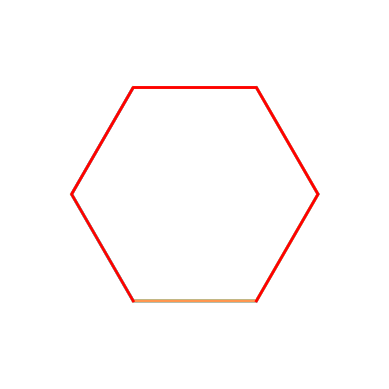

Source code (Python):
import numpy as np
import matplotlib.pyplot as plt
import matplotlib.animation as animation

def hexagon_points(radius, num_points):
    """Generate the vertices of a hexagon."""
    angles = np.linspace(0, 2 * np.pi, num_points, endpoint=False)
    points = np.array([[np.cos(angle), np.sin(angle)] for angle in angles])
    return radius * points

def update(frame, lines, hex_points, num_lines):
    for i, line in enumerate(lines):
        rotation_angle = np.deg2rad(frame + i * (360 / num_lines))
        rotation_matrix = np.array([
            [np.cos(rotation_angle), -np.sin(rotation_angle)],
            [np.sin(rotation_angle), np.cos(rotation_angle)]
        ])
        rotated_points = hex_points @ rotation_matrix.T
        line.set_data(rotated_points[:, 0], rotated_points[:, 1])
    return lines

def create_animation():
    fig, ax = plt.subplots()
    ax.set_aspect('equal')
    ax.set_xlim(-1.5, 1.5)
    ax.set_ylim(-1.5, 1.5)
    ax.axis('off')

    num_lines = 6
    hex_radius = 1.0
    hex_points = hexagon_points(hex_radius, num_lines)
    colors = plt.cm.rainbow(np.linspace(0, 1, num_lines))

    lines = [ax.plot([], [], color=color, lw=2)[0] for color in colors]

    ani = animation.FuncAnimation(fig, update, frames=360, fargs=(lines, hex_points, num_lines), interval=20, blit=True)

    plt.show()

create_animation()
